Run: headless pygame with SDL's dummy video driver; simulated clock (each Clock.tick advances the game by its frame time, no real sleeping); random seed 0; keys injected as events and as key.get_pressed() state; no mouse input.
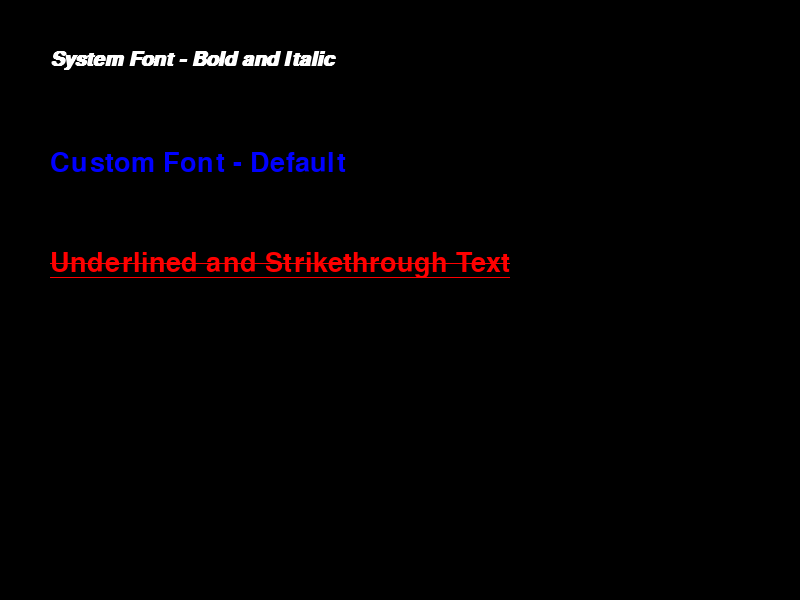
Frame 1 of 4 · flips 1–60 · no input
Frame 2 of 4 · flips 61–180 · tapped SPACE, RETURN · held RIGHT (→), D · screen unchanged from frame 1, image omitted
Frame 3 of 4 · flips 181–300 · held DOWN (↓), S · screen unchanged from frame 2, image omitted
Frame 4 of 4 · flips 301–420 · held LEFT (←), A, UP (↑), W · screen unchanged from frame 3, image omitted

The pygame program that drew these frames:

import pygame
import sys

if __name__ == '__main__':
    pygame.init()
    pygame.font.init()

    screen = pygame.display.set_mode((800, 600))
    pygame.display.set_caption('Pygame Font Module Demo')

    WHITE = (255, 255, 255)
    BLACK = (0, 0, 0)
    RED = (255, 0, 0)
    BLUE = (0, 0, 255)

    default_font_name = pygame.font.get_default_font()
    print(f"Default font: {default_font_name}")

    system_font = pygame.font.SysFont('arial', 30, bold=True, italic=True)
    custom_font = pygame.font.Font(None, 40)

    text_surface = system_font.render('System Font - Bold and Italic', True, WHITE)
    custom_text_surface = custom_font.render('Custom Font - Default', True, BLUE)

    metrics = system_font.metrics('A')
    print(f"Metrics for 'A': {metrics}")

    text_size = system_font.size('System Font - Bold and Italic')
    print(f"Text size: {text_size}")

    custom_font.set_underline(True)
    custom_font.set_strikethrough(True)
    underline_text_surface = custom_font.render('Underlined and Strikethrough Text', True, RED)

    ascent = custom_font.get_ascent()
    descent = custom_font.get_descent()
    height = custom_font.get_height()
    linesize = custom_font.get_linesize()
    print(f"Ascent: {ascent}, Descent: {descent}, Height: {height}, Linesize: {linesize}")

    running = True
    while running:
        for event in pygame.event.get():
            if event.type == pygame.QUIT:
                running = False

        screen.fill(BLACK)
        screen.blit(text_surface, (50, 50))
        screen.blit(custom_text_surface, (50, 150))
        screen.blit(underline_text_surface, (50, 250))

        pygame.display.flip()

    pygame.font.quit()
    pygame.quit()
    sys.exit()
